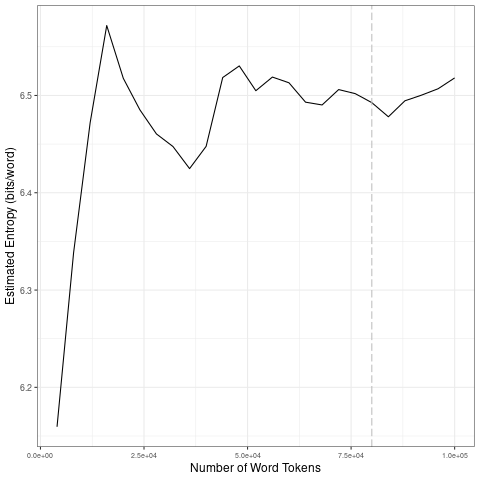

Values plotted in this chart, from the file beside it:
file, entropy.Corpus.Size, entropy.Entropy, sd.Corpus.Size, sd.SD
data/2021_by_fr/2021-12-14_tokens_1-gram…, 4000, 6.159, 20000, 0.1655
data/2021_by_fr/2021-12-14_tokens_1-gram…, 8000, 6.338, 40000, 0.02207
data/2021_by_fr/2021-12-14_tokens_1-gram…, 12000, 6.472, 60000, 0.009311
data/2021_by_fr/2021-12-14_tokens_1-gram…, 16000, 6.572, 80000, 0.006807
data/2021_by_fr/2021-12-14_tokens_1-gram…, 20000, 6.518, 1e+05, 0.01484
data/2021_by_fr/2021-12-14_tokens_1-gram…, 24000, 6.485, 20000, 0.1655
data/2021_by_fr/2021-12-14_tokens_1-gram…, 28000, 6.46, 40000, 0.02207
data/2021_by_fr/2021-12-14_tokens_1-gram…, 32000, 6.447, 60000, 0.009311
data/2021_by_fr/2021-12-14_tokens_1-gram…, 36000, 6.425, 80000, 0.006807
data/2021_by_fr/2021-12-14_tokens_1-gram…, 40000, 6.448, 1e+05, 0.01484
data/2021_by_fr/2021-12-14_tokens_1-gram…, 44000, 6.518, 20000, 0.1655
data/2021_by_fr/2021-12-14_tokens_1-gram…, 48000, 6.53, 40000, 0.02207
data/2021_by_fr/2021-12-14_tokens_1-gram…, 52000, 6.505, 60000, 0.009311
data/2021_by_fr/2021-12-14_tokens_1-gram…, 56000, 6.519, 80000, 0.006807
data/2021_by_fr/2021-12-14_tokens_1-gram…, 60000, 6.513, 1e+05, 0.01484
data/2021_by_fr/2021-12-14_tokens_1-gram…, 64000, 6.493, 20000, 0.1655
data/2021_by_fr/2021-12-14_tokens_1-gram…, 68000, 6.49, 40000, 0.02207
data/2021_by_fr/2021-12-14_tokens_1-gram…, 72000, 6.506, 60000, 0.009311
data/2021_by_fr/2021-12-14_tokens_1-gram…, 76000, 6.502, 80000, 0.006807
data/2021_by_fr/2021-12-14_tokens_1-gram…, 80000, 6.493, 1e+05, 0.01484
data/2021_by_fr/2021-12-14_tokens_1-gram…, 84000, 6.478, 20000, 0.1655
data/2021_by_fr/2021-12-14_tokens_1-gram…, 88000, 6.495, 40000, 0.02207
data/2021_by_fr/2021-12-14_tokens_1-gram…, 92000, 6.5, 60000, 0.009311
data/2021_by_fr/2021-12-14_tokens_1-gram…, 96000, 6.507, 80000, 0.006807
data/2021_by_fr/2021-12-14_tokens_1-gram…, 1e+05, 6.518, 1e+05, 0.01484
